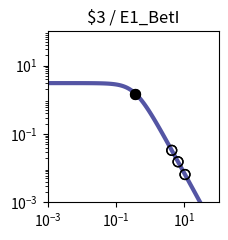

Python code for this plot: (Note: this script raises an exception after producing the figure.)
import matplotlib.pyplot as plt
import matplotlib.ticker as ticker
import numpy as np

fig, ax = plt.subplots(figsize=(2.5,2.5))

plt.xlim(1.000000e-03, 1.000000e+02)
plt.ylim(1.000000e-03, 1.000000e+02)

x = np.array([1.000000e-03,1.122018e-03,1.258925e-03,1.412538e-03,1.584893e-03,1.778279e-03,1.995262e-03,2.238721e-03,2.511886e-03,2.818383e-03,3.162278e-03,3.548134e-03,3.981072e-03,4.466836e-03,5.011872e-03,5.623413e-03,6.309573e-03,7.079458e-03,7.943282e-03,8.912509e-03,1.000000e-02,1.122018e-02,1.258925e-02,1.412538e-02,1.584893e-02,1.778279e-02,1.995262e-02,2.238721e-02,2.511886e-02,2.818383e-02,3.162278e-02,3.548134e-02,3.981072e-02,4.466836e-02,5.011872e-02,5.623413e-02,6.309573e-02,7.079458e-02,7.943282e-02,8.912509e-02,1.000000e-01,1.122018e-01,1.258925e-01,1.412538e-01,1.584893e-01,1.778279e-01,1.995262e-01,2.238721e-01,2.511886e-01,2.818383e-01,3.162278e-01,3.548134e-01,3.981072e-01,4.466836e-01,5.011872e-01,5.623413e-01,6.309573e-01,7.079458e-01,7.943282e-01,8.912509e-01,1.000000e+00,1.122018e+00,1.258925e+00,1.412538e+00,1.584893e+00,1.778279e+00,1.995262e+00,2.238721e+00,2.511886e+00,2.818383e+00,3.162278e+00,3.548134e+00,3.981072e+00,4.466836e+00,5.011872e+00,5.623413e+00,6.309573e+00,7.079458e+00,7.943282e+00,8.912509e+00,1.000000e+01,1.122018e+01,1.258925e+01,1.412538e+01,1.584893e+01,1.778279e+01,1.995262e+01,2.238721e+01,2.511886e+01,2.818383e+01,3.162278e+01,3.548134e+01,3.981072e+01,4.466836e+01,5.011872e+01,5.623413e+01,6.309573e+01,7.079458e+01,7.943282e+01,8.912509e+01,1.000000e+02,])
y = np.array([3.064938e+00,3.064923e+00,3.064905e+00,3.064883e+00,3.064855e+00,3.064821e+00,3.064779e+00,3.064727e+00,3.064663e+00,3.064584e+00,3.064486e+00,3.064366e+00,3.064217e+00,3.064033e+00,3.063806e+00,3.063525e+00,3.063179e+00,3.062752e+00,3.062224e+00,3.061572e+00,3.060768e+00,3.059776e+00,3.058551e+00,3.057039e+00,3.055175e+00,3.052876e+00,3.050041e+00,3.046548e+00,3.042245e+00,3.036947e+00,3.030430e+00,3.022421e+00,3.012588e+00,3.000533e+00,2.985777e+00,2.967755e+00,2.945795e+00,2.919121e+00,2.886839e+00,2.847944e+00,2.801333e+00,2.745835e+00,2.680259e+00,2.603476e+00,2.514515e+00,2.412703e+00,2.297807e+00,2.170178e+00,2.030873e+00,1.881706e+00,1.725216e+00,1.564534e+00,1.403144e+00,1.244593e+00,1.092183e+00,9.487108e-01,8.162870e-01,6.962659e-01,5.892676e-01,4.952741e-01,4.137677e-01,3.438797e-01,2.845294e-01,2.345395e-01,1.927237e-01,1.579471e-01,1.291638e-01,1.054355e-01,8.593860e-02,6.996184e-02,5.689857e-02,4.623681e-02,3.754794e-02,3.047541e-02,2.472418e-02,2.005113e-02,1.625660e-02,1.317705e-02,1.067883e-02,8.652897e-03,7.010433e-03,5.679157e-03,4.600309e-03,3.726156e-03,3.017946e-03,2.444234e-03,1.979515e-03,1.603106e-03,1.298241e-03,1.051333e-03,8.513706e-04,6.894323e-04,5.582905e-04,4.520904e-04,3.660896e-04,2.964472e-04,2.400520e-04,1.943846e-04,1.574045e-04,1.274592e-04,1.032107e-04,])
c = "#5455a4"

hi_x = np.array([3.654520e-01,3.654520e-01,])
hi_y = np.array([1.523045e+00,1.523045e+00,])
lo_x = np.array([6.507978e+00,1.040408e+01,4.261552e+00,6.507978e+00,1.040408e+01,4.261552e+00,])
lo_y = np.array([1.536421e-02,6.520490e-03,3.319044e-02,1.536421e-02,6.520490e-03,3.319044e-02,])

plt.loglog(x,y,lw=3,color=c)
plt.scatter(hi_x,hi_y,marker='o',s=50,color='black',zorder=10)
plt.scatter(lo_x,lo_y,marker='o',s=50,edgecolors='black',color='none',zorder=10)

plt.title("$3 / E1_BetI")

ax.xaxis.set_major_locator(ticker.LogLocator(numticks=3))
ax.yaxis.set_major_locator(ticker.LogLocator(numticks=3))

ax.set_aspect('equal')
plt.tight_layout()

plt.savefig("/home/user/output/response_plot_$3_E1_BetI.png", bbox_inches='tight')
